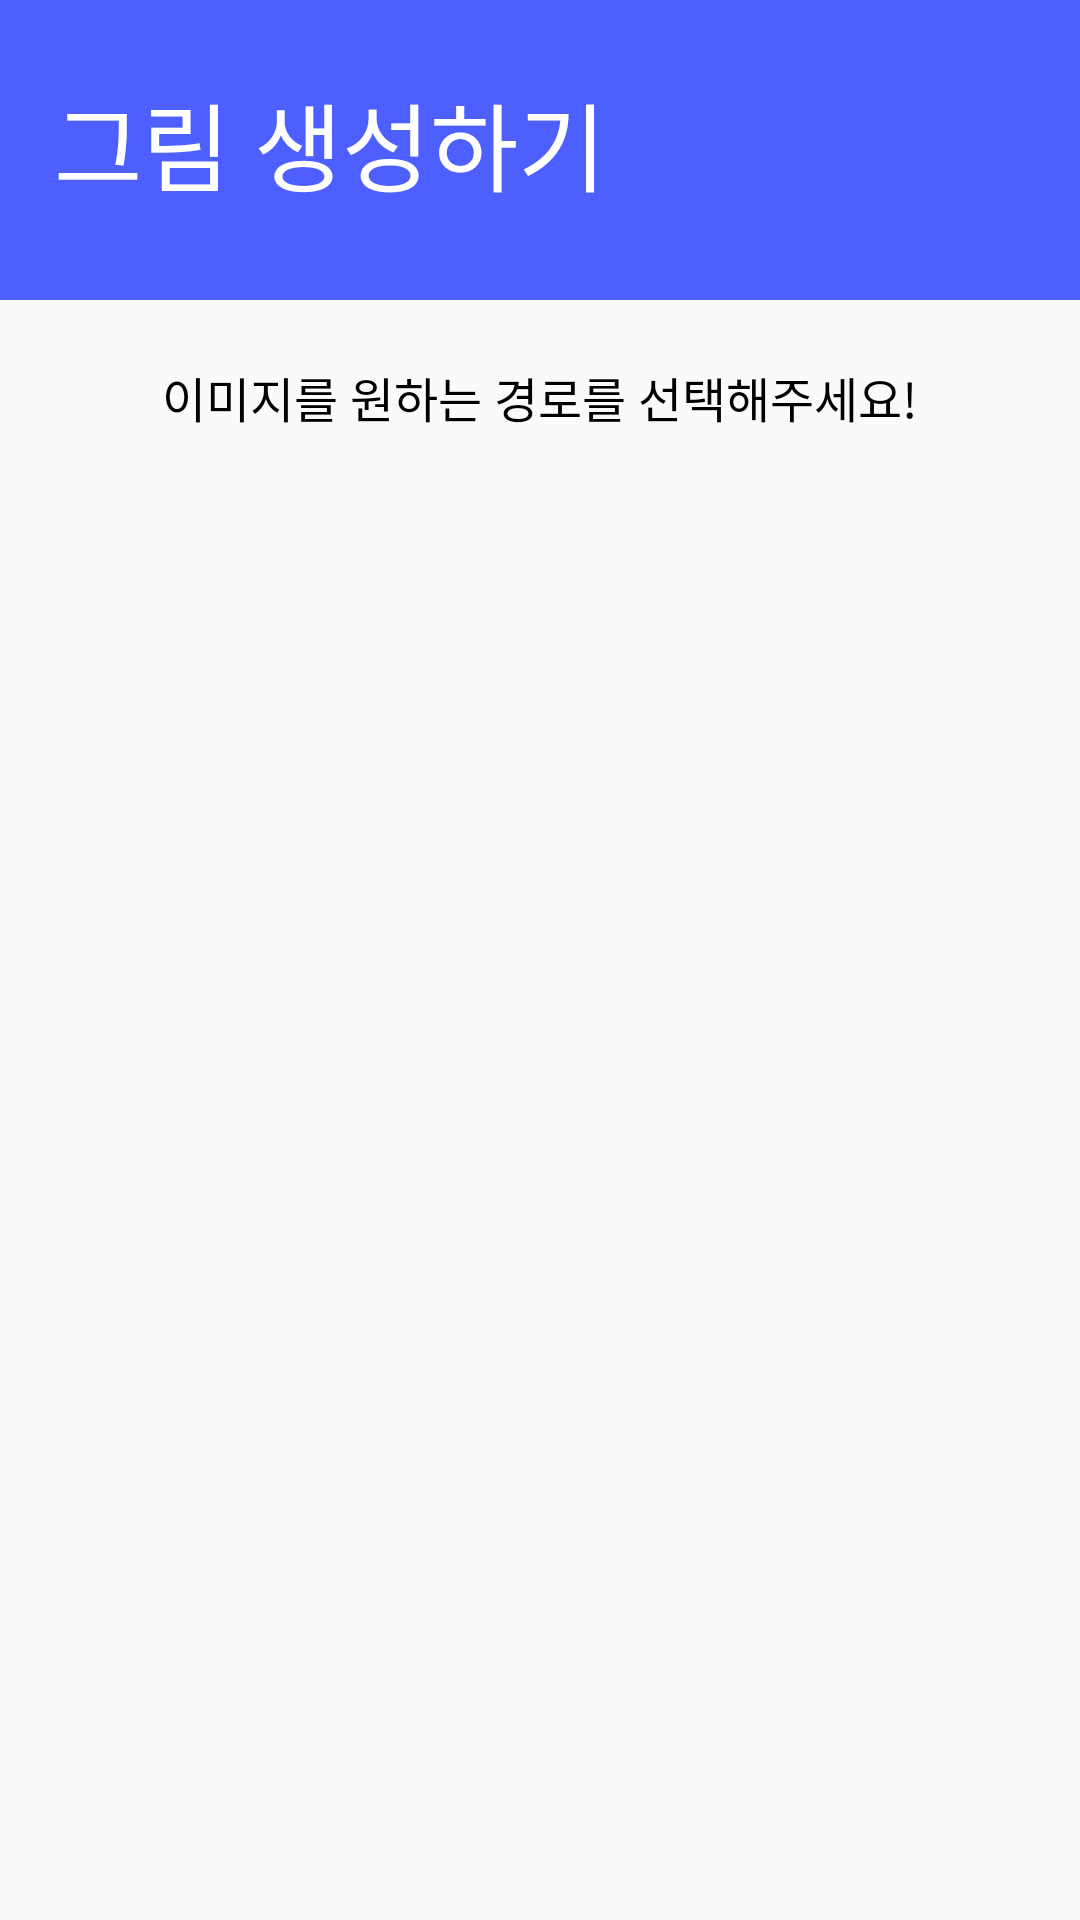

The Android layout XML behind this screen, and the referenced resources:
<!-- AndroidManifest.xml: application theme Theme.NewRun -->
<!-- res/layout/fragment_image.xml -->
<?xml version="1.0" encoding="utf-8"?>
<androidx.constraintlayout.widget.ConstraintLayout
    xmlns:android="http://schemas.android.com/apk/res/android"
    xmlns:app="http://schemas.android.com/apk/res-auto"
    xmlns:tools="http://schemas.android.com/tools"
    android:layout_width="match_parent"
    android:layout_height="match_parent"
    tools:context=".presentation.image.ImageFragment">

    <androidx.constraintlayout.widget.ConstraintLayout
        android:id="@+id/constraintLayout"
        android:layout_width="match_parent"
        android:layout_height="100dp"
        android:background="@color/main_color"
        app:layout_constraintBottom_toBottomOf="parent"
        app:layout_constraintEnd_toEndOf="parent"
        app:layout_constraintHorizontal_bias="0.0"
        app:layout_constraintTop_toTopOf="parent"
        app:layout_constraintVertical_bias="0.0">

        <TextView
            android:id="@+id/createTitleTextView"
            android:layout_width="wrap_content"
            android:layout_height="wrap_content"
            android:layout_marginStart="18dp"
            android:layout_marginTop="24dp"
            android:fontFamily="@font/spoqa_bold"
            android:text="그림 생성하기"
            android:textColor="@color/white"
            android:textSize="32sp"
            app:layout_constraintStart_toStartOf="parent"
            app:layout_constraintTop_toTopOf="parent" />
    </androidx.constraintlayout.widget.ConstraintLayout>

    <TextView
        android:id="@+id/phrasesTextView"
        android:layout_width="wrap_content"
        android:layout_height="wrap_content"
        android:layout_marginTop="10dp"
        android:fontFamily="@font/spoqa_bold"
        android:text="이미지를 원하는 경로를 선택해주세요!"
        android:textColor="@color/black"
        android:textSize="16sp"
        app:layout_constraintBottom_toBottomOf="parent"
        app:layout_constraintEnd_toEndOf="parent"
        app:layout_constraintStart_toStartOf="parent"
        app:layout_constraintTop_toBottomOf="@+id/constraintLayout"
        app:layout_constraintVertical_bias="0.021" />

    <androidx.recyclerview.widget.RecyclerView
        android:layout_width="match_parent"
        android:layout_height="match_parent"
        android:id="@+id/PathListView"
        android:layout_marginStart="16dp"
        android:layout_marginTop="170dp"
        android:layout_marginEnd="16dp"
        android:layout_marginBottom="24dp"
        app:layout_constraintBottom_toBottomOf="parent"
        app:layout_constraintEnd_toEndOf="parent"
        app:layout_constraintStart_toStartOf="parent"
        app:layout_constraintTop_toBottomOf="@+id/phrasesTextView">
    </androidx.recyclerview.widget.RecyclerView>

</androidx.constraintlayout.widget.ConstraintLayout>
<!-- resources referenced by this layout -->
<resources>
  <color name="black">#FF000000</color>
  <color name="main_color">#4D60FF</color>
  <color name="white">#FFFFFFFF</color>
  <style name="Theme.NewRun" parent="Theme.AppCompat.DayNight.NoActionBar">
          
          <item name="android:windowActionBarOverlay">true</item>
          <item name="colorPrimary">@color/purple_500</item>
          <item name="colorPrimaryVariant">@color/purple_700</item>
          <item name="colorOnPrimary">@color/white</item>
          
          <item name="colorSecondary">@color/teal_200</item>
          <item name="colorSecondaryVariant">@color/teal_700</item>
          <item name="colorOnSecondary">@color/black</item>
          
          <item name="android:statusBarColor">@color/black</item>
          
      </style>
  <color name="purple_500">#FF6200EE</color>
  <color name="purple_700">#FF3700B3</color>
  <color name="teal_200">#FF03DAC5</color>
  <color name="teal_700">#FF018786</color>
</resources>
